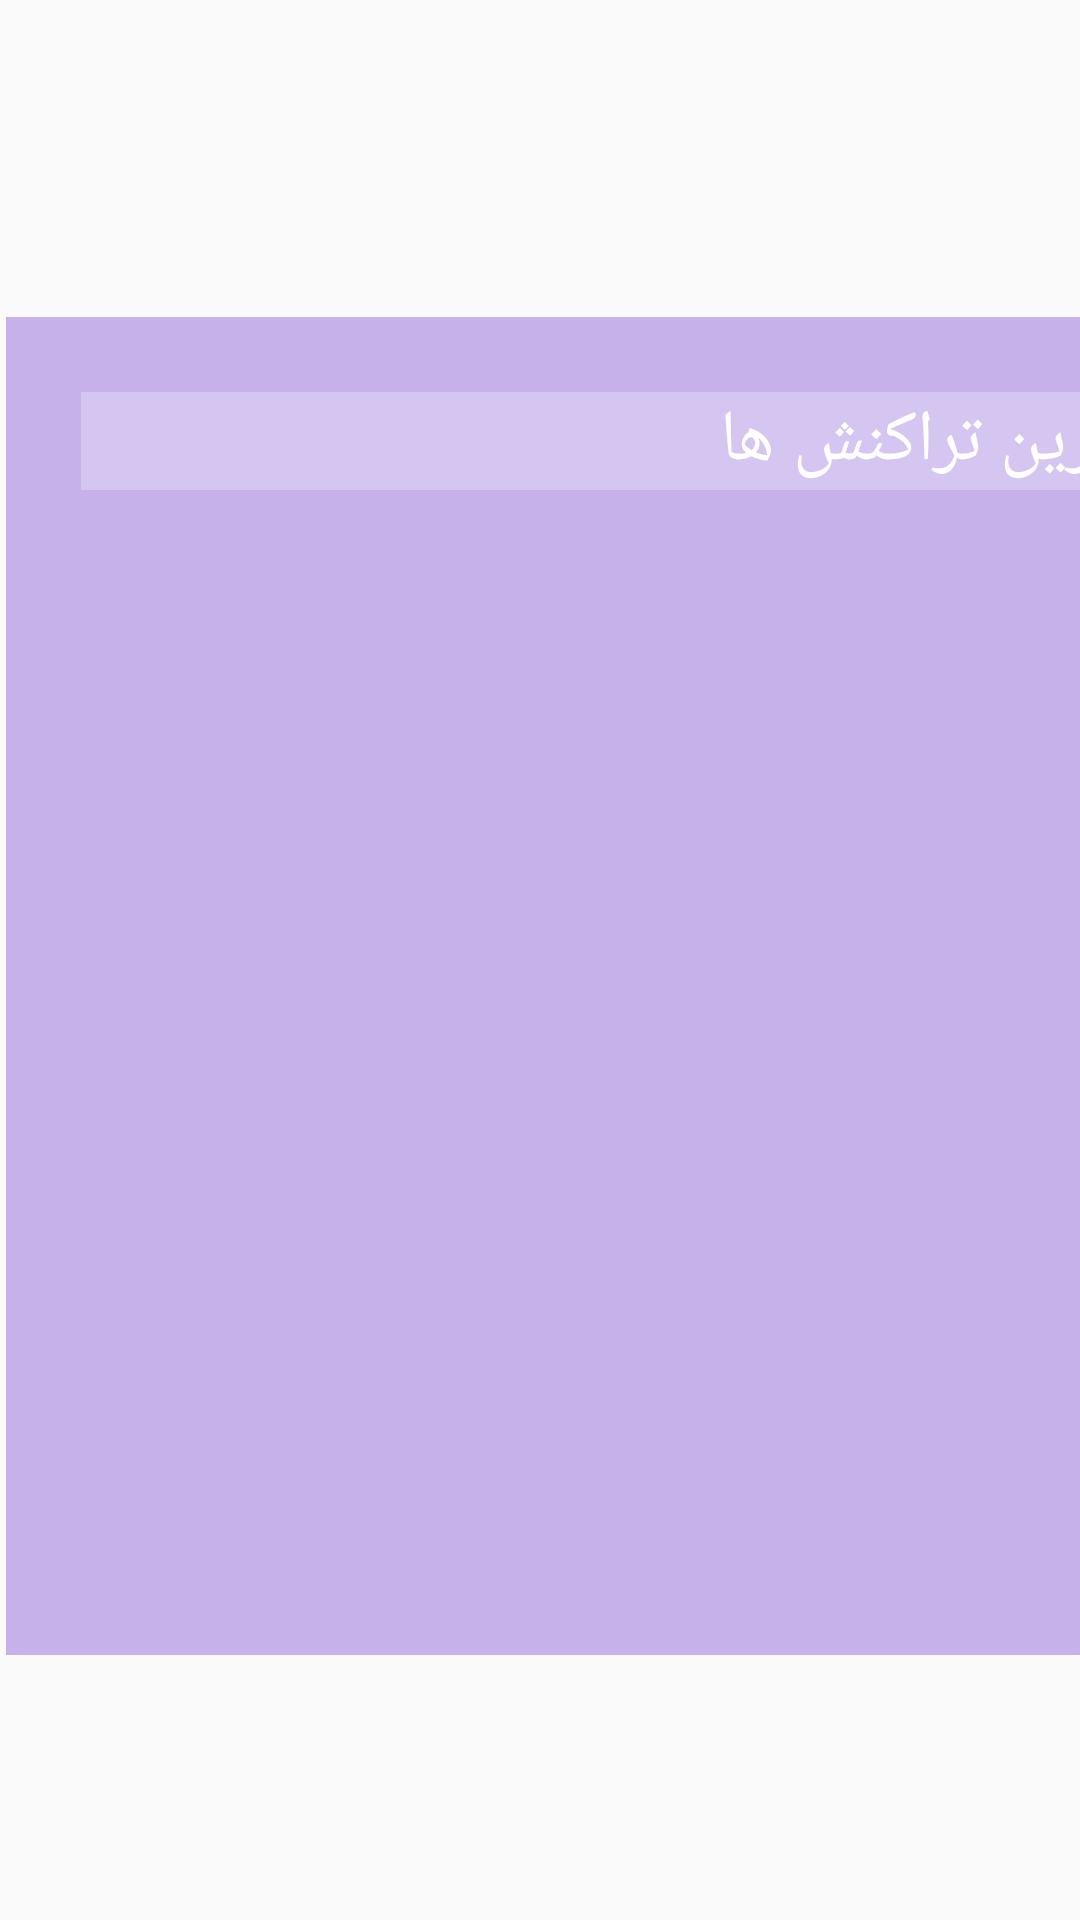

Layout XML and referenced resources for this Android screen:
<!-- AndroidManifest.xml: application theme Theme.AppCompat.Light.NoActionBar -->
<!-- res/layout/fragment_report.xml -->
<?xml version="1.0" encoding="utf-8"?>
<androidx.constraintlayout.widget.ConstraintLayout xmlns:android="http://schemas.android.com/apk/res/android"
    xmlns:app="http://schemas.android.com/apk/res-auto"
    xmlns:tools="http://schemas.android.com/tools"
    android:layout_width="match_parent"
    android:layout_height="match_parent"
    tools:context=".reportFragment" >

    <LinearLayout
        android:layout_width="409dp"
        android:layout_height="446dp"
        android:layout_marginStart="2dp"
        android:background="#607038D1"
        android:orientation="vertical"
        android:padding="25dp"
        app:layout_constraintBottom_toBottomOf="parent"
        app:layout_constraintEnd_toEndOf="parent"
        app:layout_constraintHorizontal_bias="0.0"
        app:layout_constraintStart_toStartOf="parent"
        app:layout_constraintTop_toTopOf="parent"
        app:layout_constraintVertical_bias="0.544">

        <TextView
            android:id="@+id/textView9"
            android:layout_width="match_parent"
            android:layout_height="wrap_content"
            android:background="#48FCFBFF"
            android:fontFamily="@font/yekan"
            android:text="آخرین تراکنش ها"
            android:textColor="@color/white"
            android:textSize="24sp" />

        <androidx.recyclerview.widget.RecyclerView
            android:id="@+id/recyclerView"
            android:layout_width="match_parent"
            android:layout_height="match_parent"
            android:layout_marginBottom="1dp" />
    </LinearLayout>
</androidx.constraintlayout.widget.ConstraintLayout>
<!-- resources referenced by this layout -->
<resources>
  <color name="white">#FFFFFFFF</color>
</resources>
